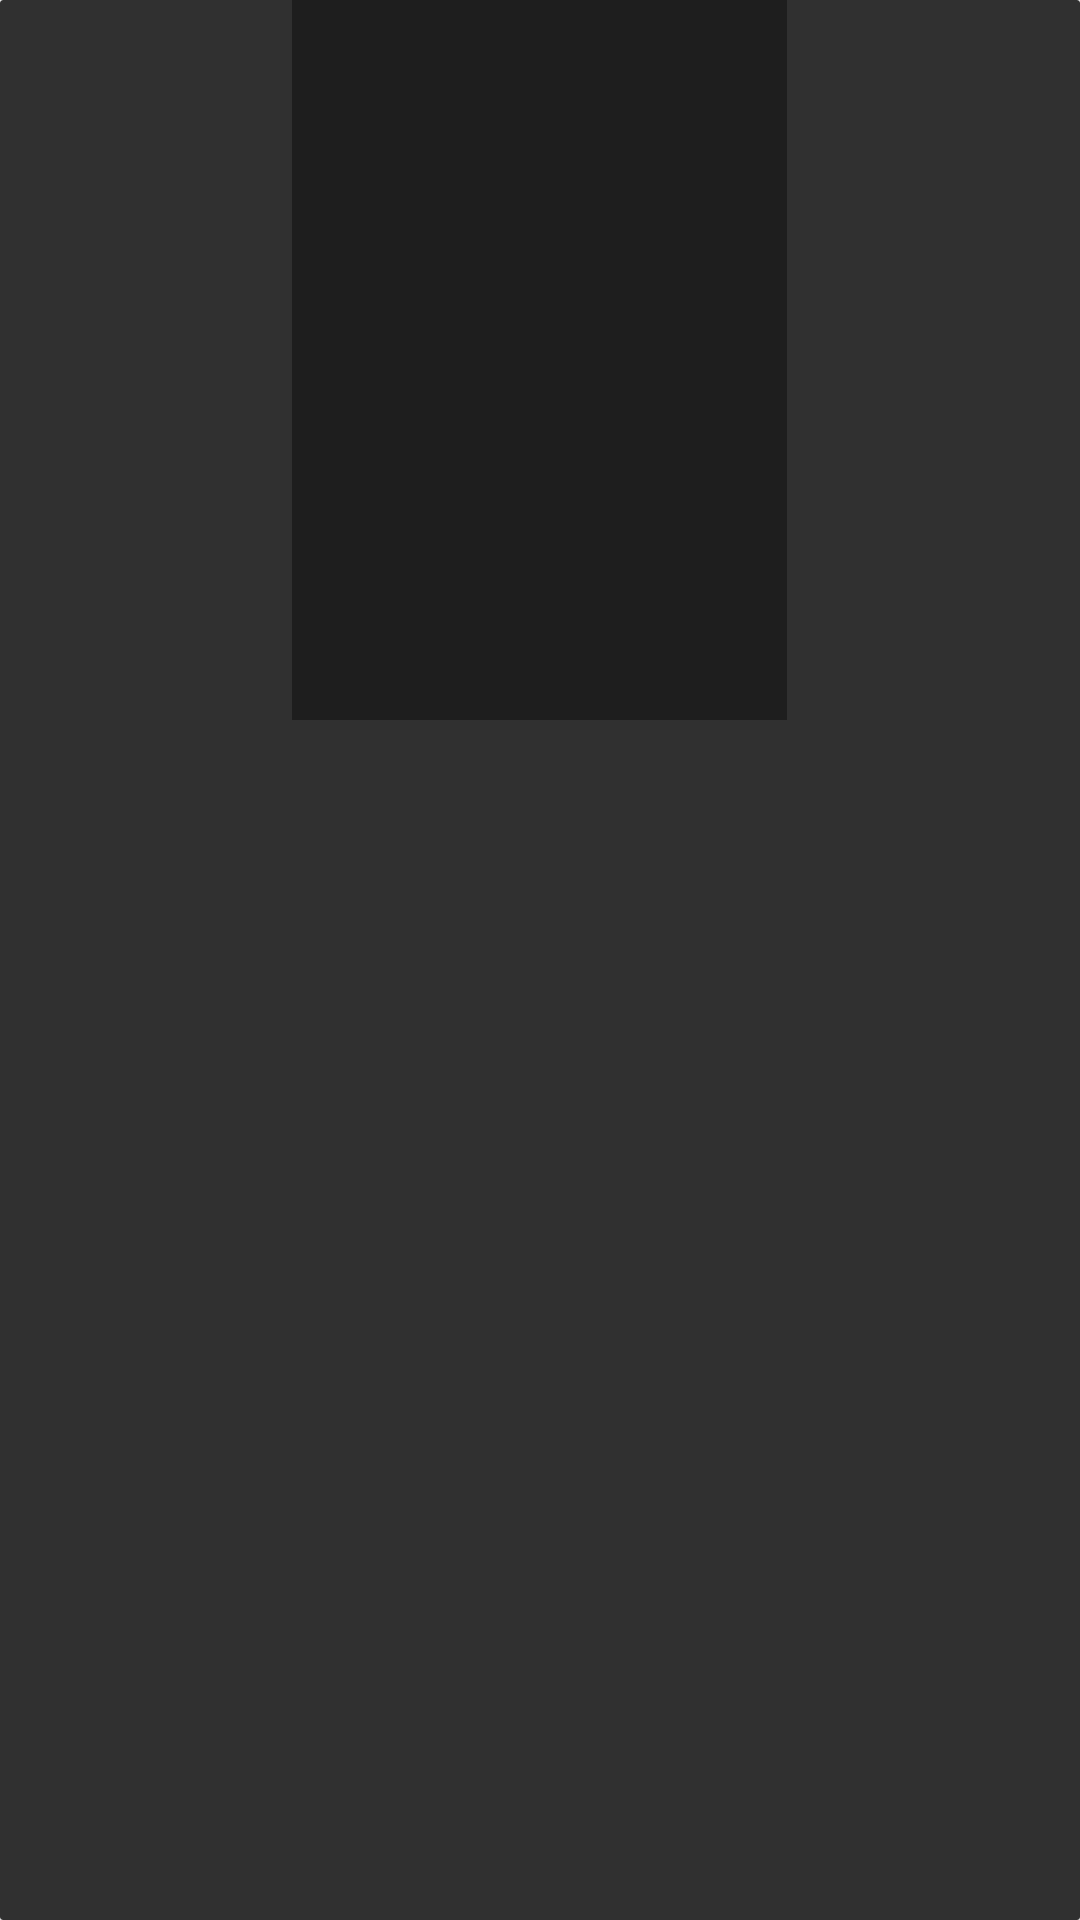

Layout XML and referenced resources for this Android screen:
<!-- AndroidManifest.xml: application theme AppTheme -->
<!-- res/layout/view_item_similar_movie.xml -->
<?xml version="1.0" encoding="utf-8"?>
<androidx.cardview.widget.CardView xmlns:android="http://schemas.android.com/apk/res/android"
    xmlns:card_view="http://schemas.android.com/apk/res-auto"
    android:layout_width="wrap_content"
    android:layout_height="wrap_content"
    android:layout_marginEnd="@dimen/margin_small"
    android:layout_marginStart="@dimen/margin_medium"
    android:layout_marginTop="@dimen/margin_medium"
    card_view:cardBackgroundColor="@color/screen_back"
    card_view:cardCornerRadius="@dimen/card_radius_small"
    card_view:cardElevation="@dimen/card_elevation">

    <RelativeLayout
        android:layout_width="match_parent"
        android:layout_height="wrap_content">

        <ImageView
            android:id="@+id/iv_movie"
            android:layout_width="@dimen/movie_icon_width"
            android:layout_height="@dimen/movie_icon_height"
            android:layout_centerHorizontal="true"
            android:scaleType="centerCrop"
            android:src="@drawable/movie_placeholder" />

        <ImageView
            android:layout_width="wrap_content"
            android:layout_height="wrap_content"
            android:layout_alignParentEnd="true"
            android:background="@drawable/bg_transparent_oval"
            android:padding="@dimen/margin_medium"
            android:src="@drawable/ic_favorite_border_white_24dp"
            android:visibility="gone" />
    </RelativeLayout>


</androidx.cardview.widget.CardView>
<!-- resources referenced by this layout -->
<resources>
  <color name="screen_back">#303030</color>
  <dimen name="card_elevation">2dp</dimen>
  <dimen name="card_radius_small">1dp</dimen>
  <dimen name="margin_medium">8dp</dimen>
  <dimen name="margin_small">4dp</dimen>
  <dimen name="movie_icon_height">240dp</dimen>
  <dimen name="movie_icon_width">165dp</dimen>
  <!-- drawable bg_transparent_oval (drawable) -->
  <?xml version="1.0" encoding="utf-8"?>
  <shape xmlns:android="http://schemas.android.com/apk/res/android"
      android:shape="rectangle">
      <solid android:color="@color/transparent_2" />
      <corners android:bottomLeftRadius="@dimen/margin_medium_2" />
  
  </shape>
  <!-- drawable movie_placeholder: png bitmap (drawable-xxxhdpi, 124 bytes) -->
  <style name="AppTheme" parent="Theme.AppCompat.Light.DarkActionBar">
          
          <item name="colorPrimary">@color/primary</item>
          <item name="colorPrimaryDark">@color/primary_dark</item>
          <item name="colorAccent">@color/accent</item>
          <item name="drawerArrowStyle">@style/DrawerIcon</item>
          <item name="android:windowIsTranslucent">true</item>
      </style>
  <color name="transparent_2">#83000000</color>
  <dimen name="margin_medium_2">16dp</dimen>
  <color name="primary">#1e1e1e</color>
  <color name="primary_dark">#000001</color>
  <color name="accent">#e3b621</color>
  <style name="DrawerIcon" parent="Widget.AppCompat.DrawerArrowToggle">
          <item name="color">@color/accent</item>
      </style>
</resources>
